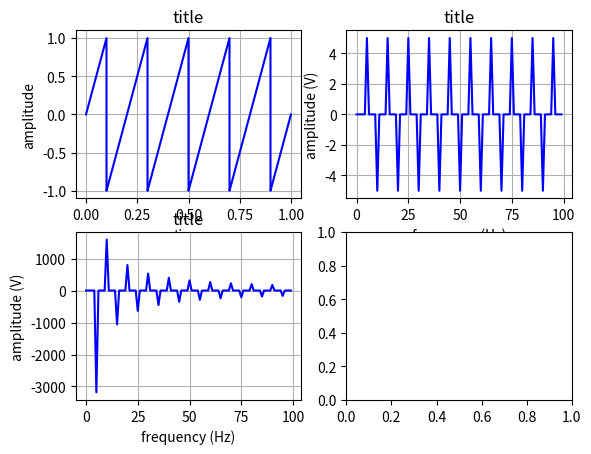

Reproduce this figure in Python.
from scipy import fftpack
from scipy import signal
import numpy as np
import matplotlib.pyplot as plt

SamplePeriod = 1
Npoints = 10000
h = 0.0001
SampleRate = Npoints/SamplePeriod

time = np.linspace(0.0, SamplePeriod, Npoints)
amplitude = signal.sawtooth(2 * np.pi * 5 * time + np.pi)
YM = fftpack.fft(amplitude)

frequency = np.arange(Npoints)/Npoints/h

fig, ax = plt.subplots(2,2)
ax[0,0].plot (time, amplitude, 'b')
ax[0,0].set(title='title', xlabel='time', ylabel='amplitude')
ax[0,0].grid()

ax[0,1].plot (frequency[0:100], YM.real[0:100], 'b')
ax[0,1].set(title='title', xlabel='frequency (Hz)', ylabel='amplitude (V)')
ax[0,1].grid()

ax[1,0].plot (frequency[0:100], YM.imag[0:100], 'b')
ax[1,0].set(title='title', xlabel='frequency (Hz)', ylabel='amplitude (V)')
ax[1,0].grid()

plt.show()
